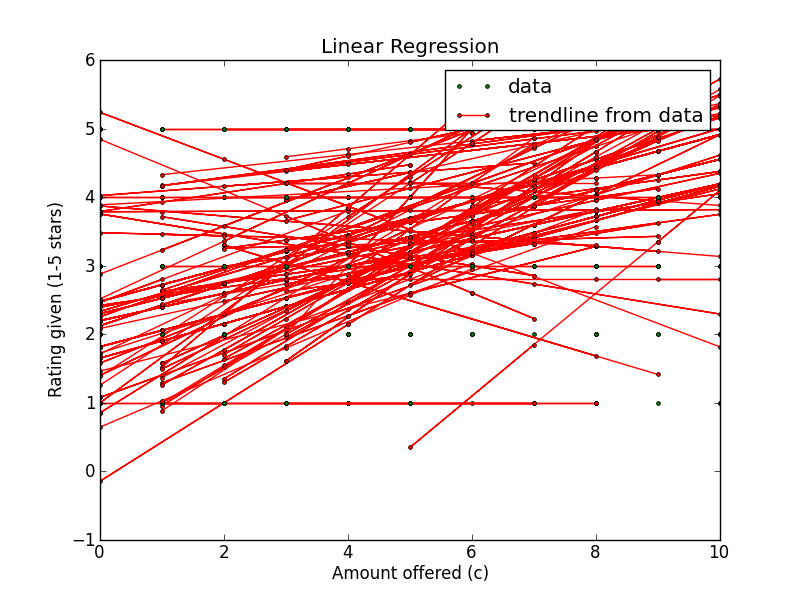

The data file committed next to this chart (first rows):
Amount offered, Rating Left, Accepted offer?, Turker ID
3, 4, True, A122JE350RXCLB
3, 3, False, A122JE350RXCLB
9, 4, True, A122JE350RXCLB
2, 3, False, A122JE350RXCLB
7, 4, True, A122JE350RXCLB
